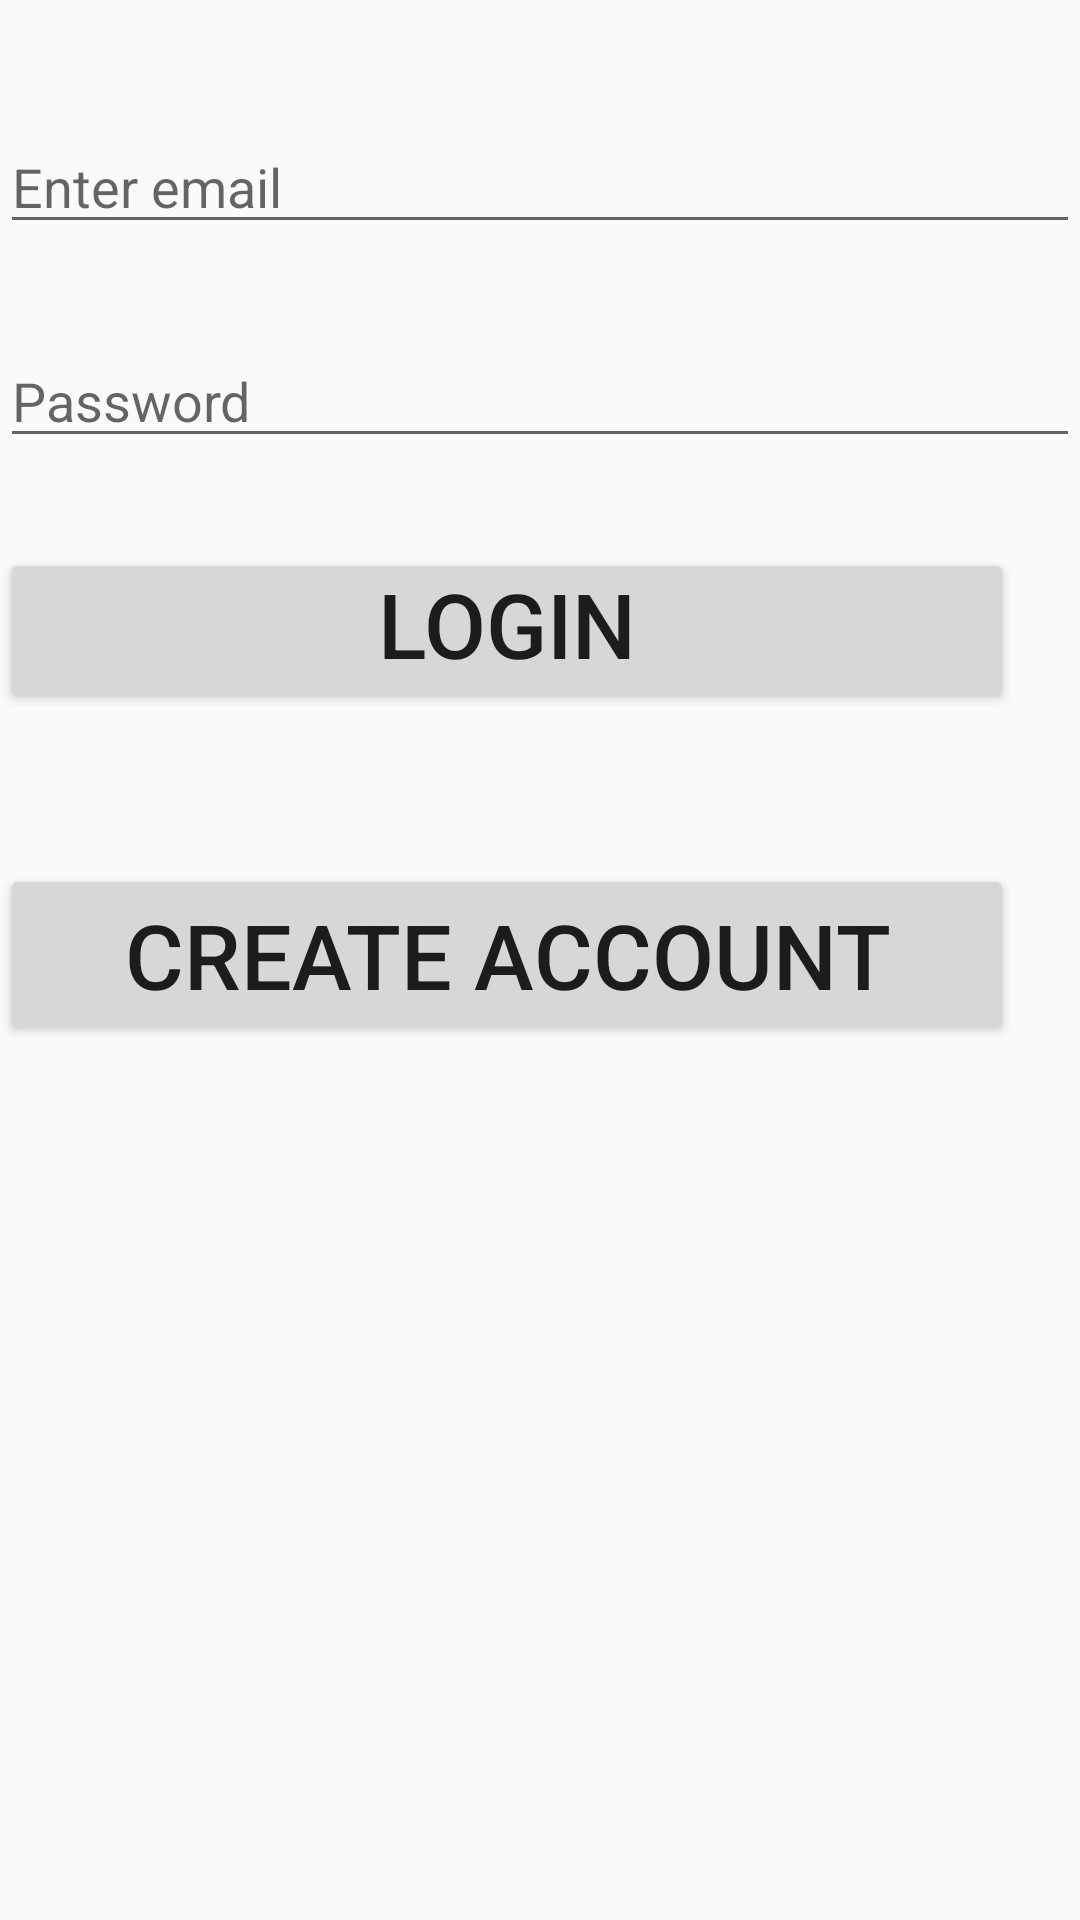

Layout XML and referenced resources for this Android screen:
<!-- AndroidManifest.xml: application theme AppTheme -->
<!-- res/layout/activity_login.xml -->
<?xml version="1.0" encoding="utf-8"?>
<LinearLayout xmlns:android="http://schemas.android.com/apk/res/android"
    xmlns:app="http://schemas.android.com/apk/res-auto"
    xmlns:tools="http://schemas.android.com/tools"
    android:layout_width="match_parent"
    android:layout_height="match_parent"
    android:orientation="vertical"
    tools:context=".RegistrationForm.Login">

    <EditText
        android:id="@+id/username"
        android:layout_width="match_parent"
        android:layout_height="wrap_content"
        android:hint="@string/edt_txt_email"
        android:layout_marginTop="40dp"
        android:inputType="textEmailAddress" />

    <EditText
        android:id="@+id/password"
        android:layout_width="match_parent"
        android:layout_height="wrap_content"
        android:hint="@string/edt_txt_password"
        android:paddingTop="20dp"
        android:layout_marginTop="20dp"
        />

    <Button
        android:id="@+id/login"
        android:layout_width="338dp"
        android:layout_height="wrap_content"
        android:layout_marginTop="30dp"
        android:paddingTop="5dp"
        android:text="@string/btn_login"
        android:textSize="30sp" />

    <Button
        android:id="@+id/register"
        android:layout_width="338dp"
        android:layout_height="wrap_content"
        android:layout_marginTop="50dp"
        android:layout_marginEnd="261dp"
        android:text="@string/btn_create_acc"
        android:textSize="30sp" />
</LinearLayout>
<!-- resources referenced by this layout -->
<resources>
  <string name="btn_create_acc">Create Account</string>
  <string name="btn_login">Login</string>
  <string name="edt_txt_email">Enter email</string>
  <string name="edt_txt_password">Password</string>
  <style name="AppTheme" parent="Theme.AppCompat.Light.DarkActionBar">
      
      <item name="colorPrimary">@color/colorPrimary</item>
      <item name="colorPrimaryDark">@color/colorPrimaryDark</item>
      <item name="colorAccent">@color/colorAccent</item>
      <item name="windowActionBar">false</item>
      <item name="windowNoTitle">true</item>
  
  </style>
  <!-- not gathered from this repository: default colours our renderer supplied (Android Studio template values) -->
  <color name="colorPrimary">#FF6200EE</color>
  <color name="colorPrimaryDark">#FF3700B3</color>
  <color name="colorAccent">#FF03DAC5</color>
</resources>
